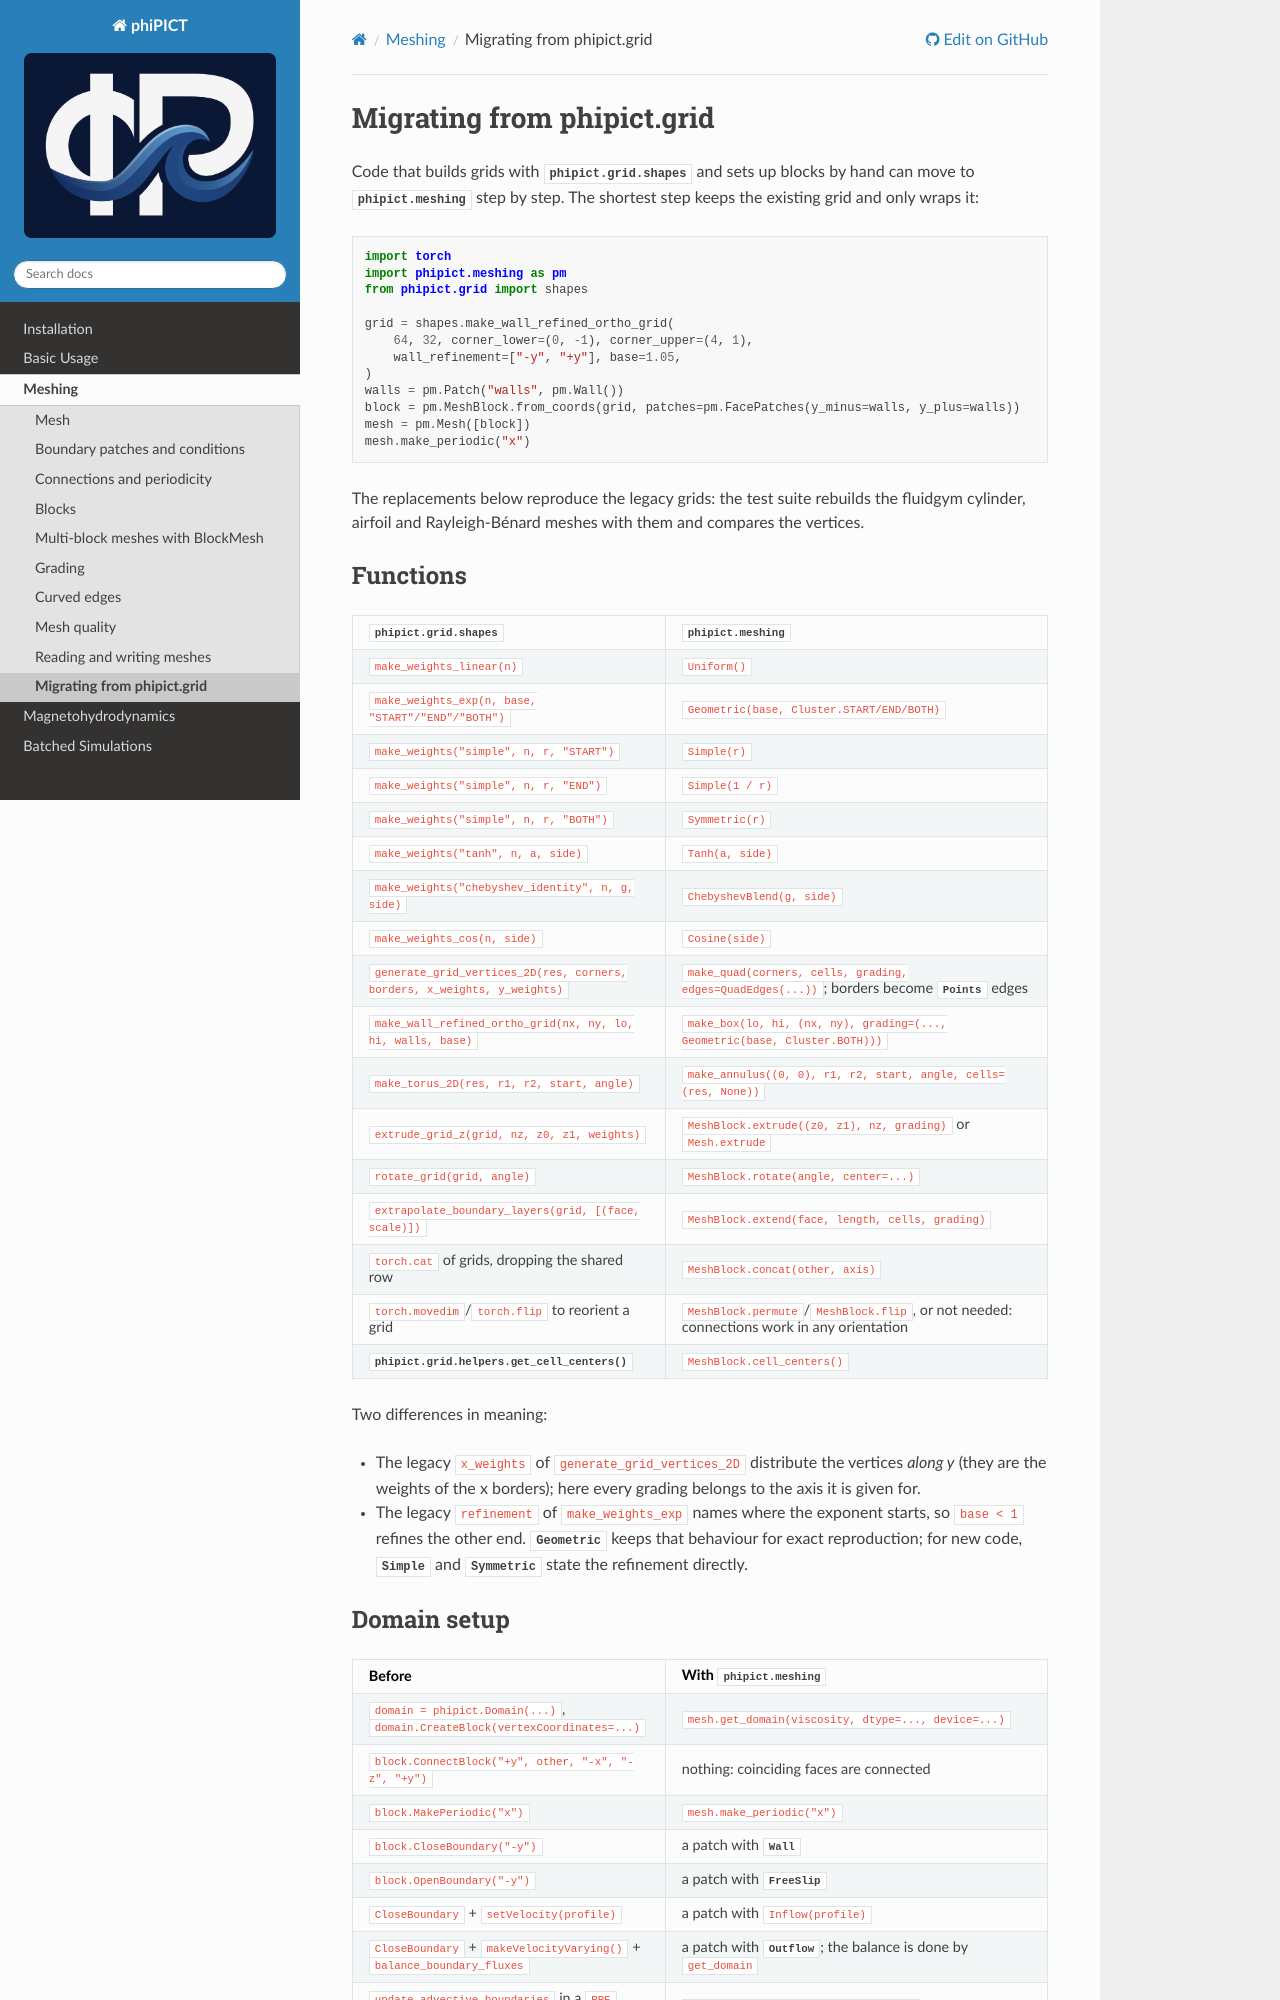

repository: upb-sciml/phiPICT · page: meshing/migration.html · generator: sphinx

Migrating from phipict.grid
===========================

.. currentmodule:: phipict.meshing

Code that builds grids with :mod:`phipict.grid.shapes` and sets up blocks by hand
can move to :mod:`phipict.meshing` step by step. The shortest step keeps the
existing grid and only wraps it:

.. code-block:: python

    import torch
    import phipict.meshing as pm
    from phipict.grid import shapes

    grid = shapes.make_wall_refined_ortho_grid(
        64, 32, corner_lower=(0, -1), corner_upper=(4, 1),
        wall_refinement=["-y", "+y"], base=1.05,
    )
    walls = pm.Patch("walls", pm.Wall())
    block = pm.MeshBlock.from_coords(grid, patches=pm.FacePatches(y_minus=walls, y_plus=walls))
    mesh = pm.Mesh([block])
    mesh.make_periodic("x")

The replacements below reproduce the legacy grids: the test suite rebuilds the
fluidgym cylinder, airfoil and Rayleigh-Bénard meshes with them and compares the
vertices.

Functions
---------

.. list-table::
   :widths: 45 55
   :header-rows: 1

   * - :mod:`phipict.grid.shapes`
     - :mod:`phipict.meshing`
   * - ``make_weights_linear(n)``
     - ``Uniform()``
   * - ``make_weights_exp(n, base, "START"/"END"/"BOTH")``
     - ``Geometric(base, Cluster.START/END/BOTH)``
   * - ``make_weights("simple", n, r, "START")``
     - ``Simple(r)``
   * - ``make_weights("simple", n, r, "END")``
     - ``Simple(1 / r)``
   * - ``make_weights("simple", n, r, "BOTH")``
     - ``Symmetric(r)``
   * - ``make_weights("tanh", n, a, side)``
     - ``Tanh(a, side)``
   * - ``make_weights("chebyshev_identity", n, g, side)``
     - ``ChebyshevBlend(g, side)``
   * - ``make_weights_cos(n, side)``
     - ``Cosine(side)``
   * - ``generate_grid_vertices_2D(res, corners, borders, x_weights, y_weights)``
     - ``make_quad(corners, cells, grading, edges=QuadEdges(...))``; borders become
       :class:`Points` edges
   * - ``make_wall_refined_ortho_grid(nx, ny, lo, hi, walls, base)``
     - ``make_box(lo, hi, (nx, ny), grading=(..., Geometric(base, Cluster.BOTH)))``
   * - ``make_torus_2D(res, r1, r2, start, angle)``
     - ``make_annulus((0, 0), r1, r2, start, angle, cells=(res, None))``
   * - ``extrude_grid_z(grid, nz, z0, z1, weights)``
     - ``MeshBlock.extrude((z0, z1), nz, grading)`` or ``Mesh.extrude``
   * - ``rotate_grid(grid, angle)``
     - ``MeshBlock.rotate(angle, center=...)``
   * - ``extrapolate_boundary_layers(grid, [(face, scale)])``
     - ``MeshBlock.extend(face, length, cells, grading)``
   * - ``torch.cat`` of grids, dropping the shared row
     - ``MeshBlock.concat(other, axis)``
   * - ``torch.movedim``/``torch.flip`` to reorient a grid
     - ``MeshBlock.permute``/``MeshBlock.flip``, or not needed: connections work
       in any orientation
   * - :func:`phipict.grid.helpers.get_cell_centers`
     - ``MeshBlock.cell_centers()``

Two differences in meaning:

* The legacy ``x_weights`` of ``generate_grid_vertices_2D`` distribute the
  vertices *along y* (they are the weights of the x borders); here every grading
  belongs to the axis it is given for.
* The legacy ``refinement`` of ``make_weights_exp`` names where the exponent
  starts, so ``base < 1`` refines the other end. :class:`Geometric` keeps that
  behaviour for exact reproduction; for new code, :class:`Simple` and
  :class:`Symmetric` state the refinement directly.
